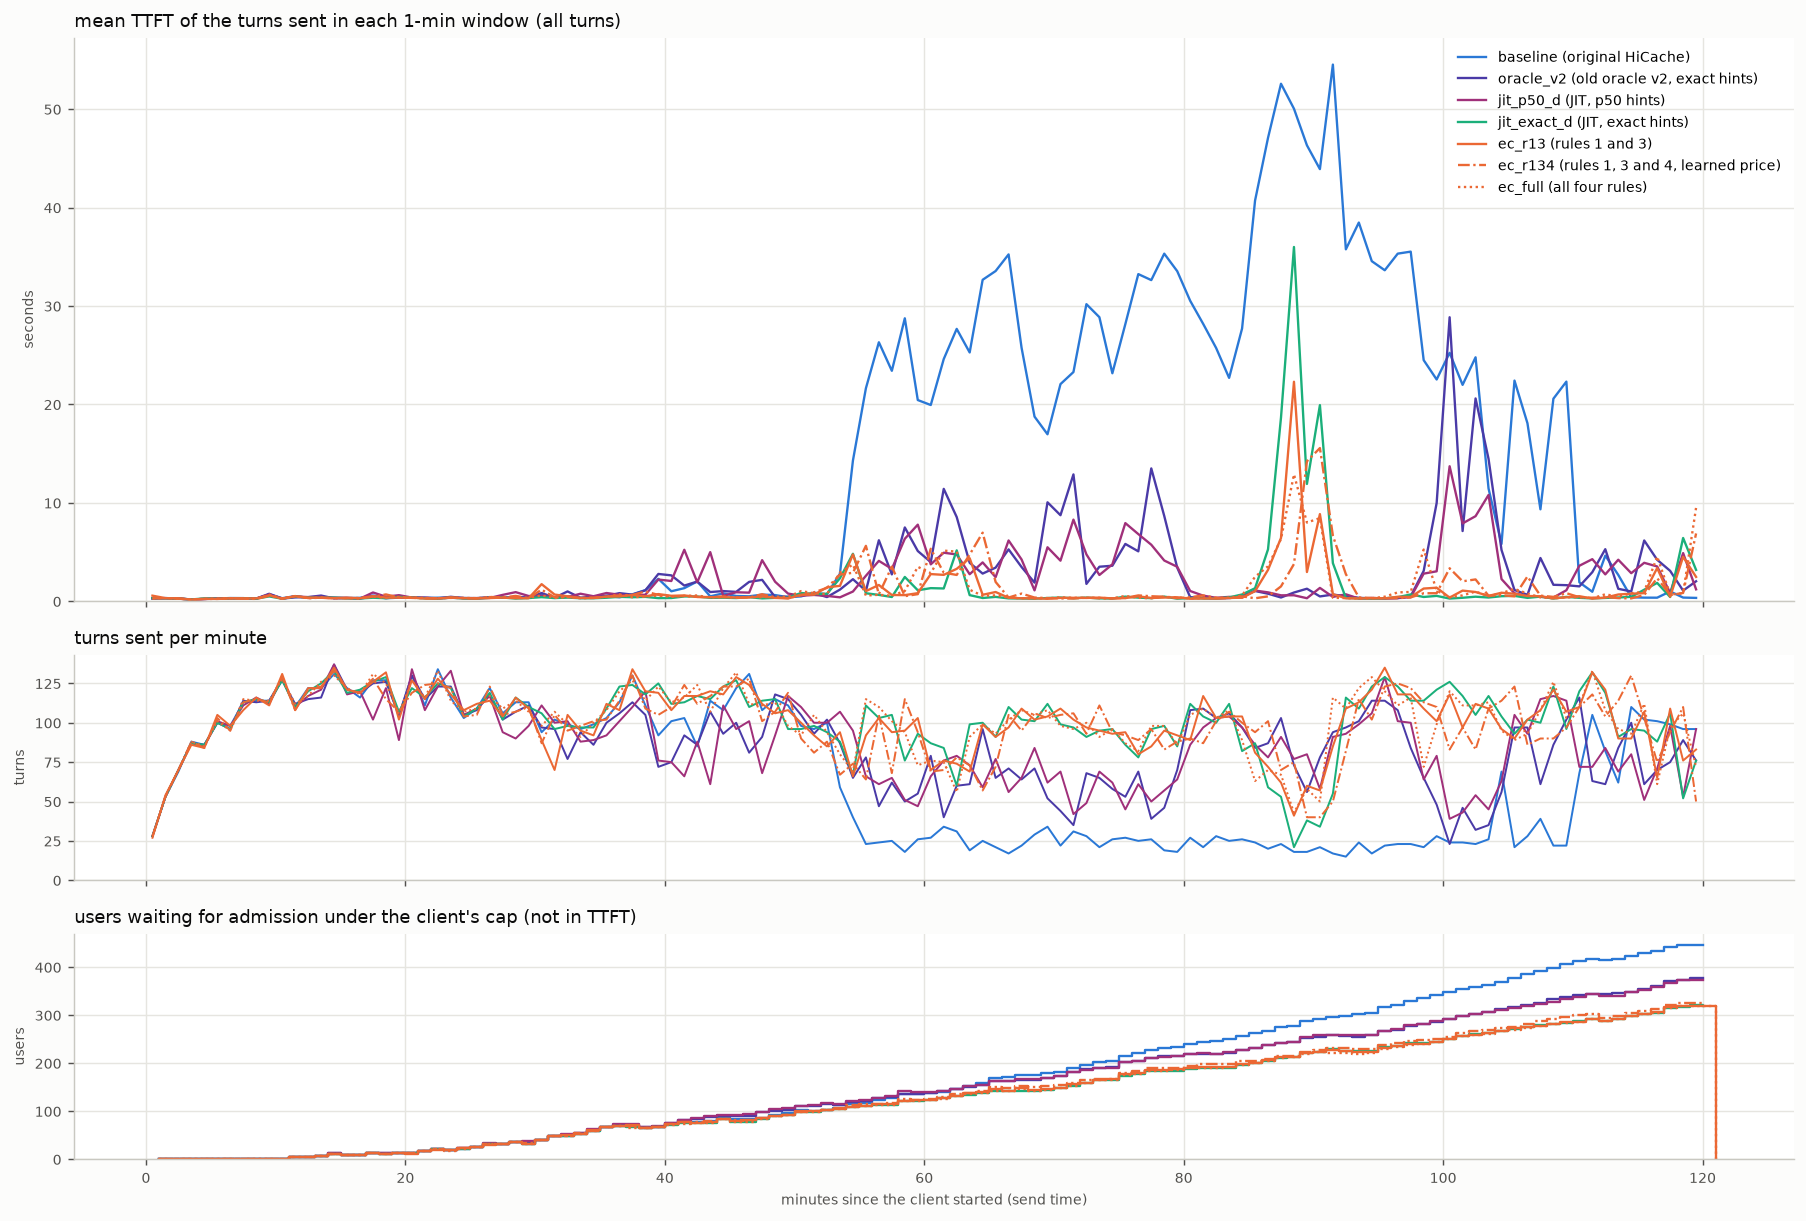

Source data for this figure (header and first rows):
arm, t_from_s, turns, ttft_mean_s
baseline, 0.0, 28, 0.295
baseline, 60.0, 53, 0.322
baseline, 120.0, 69, 0.287
baseline, 180.0, 88, 0.184
baseline, 240.0, 86, 0.242
baseline, 300.0, 100, 0.279
baseline, 360.0, 98, 0.33
baseline, 420.0, 113, 0.321
baseline, 480.0, 114, 0.275
baseline, 540.0, 114, 0.706
baseline, 600.0, 128, 0.311
baseline, 660.0, 110, 0.52
baseline, 720.0, 122, 0.345
baseline, 780.0, 122, 0.362
baseline, 840.0, 131, 0.39
baseline, 900.0, 122, 0.328
baseline, 960.0, 116, 0.352
baseline, 1020, 127, 0.589
baseline, 1080, 127, 0.364
baseline, 1140, 104, 0.385
baseline, 1200, 130, 0.395
baseline, 1260, 111, 0.347
baseline, 1320, 134, 0.363
baseline, 1380, 116, 0.39
baseline, 1440, 103, 0.33
baseline, 1500, 109, 0.318
baseline, 1560, 122, 0.421
baseline, 1620, 106, 0.395
baseline, 1680, 113, 0.351
baseline, 1740, 113, 0.415
baseline, 1800, 94, 0.658
baseline, 1860, 102, 0.394
baseline, 1920, 99, 0.479
baseline, 1980, 96, 0.336
baseline, 2040, 99, 0.357
baseline, 2100, 103, 0.563
baseline, 2160, 113, 0.4
baseline, 2220, 130, 0.712
baseline, 2280, 111, 1.132
baseline, 2340, 92, 2.281
baseline, 2400, 101, 1.018
baseline, 2460, 103, 1.334
baseline, 2520, 85, 2.014
baseline, 2580, 114, 0.502
baseline, 2640, 108, 0.804
baseline, 2700, 122, 0.538
baseline, 2760, 131, 0.504
baseline, 2820, 108, 0.679
baseline, 2880, 115, 0.632
baseline, 2940, 111, 0.409
baseline, 3000, 98, 0.495
baseline, 3060, 96, 0.872
baseline, 3120, 100, 0.713
baseline, 3180, 59, 2.815
baseline, 3240, 40, 14.3
baseline, 3300, 23, 21.64
baseline, 3360, 24, 26.32
baseline, 3420, 25, 23.42
baseline, 3480, 18, 28.75
baseline, 3540, 26, 20.45
... 780 more rows
